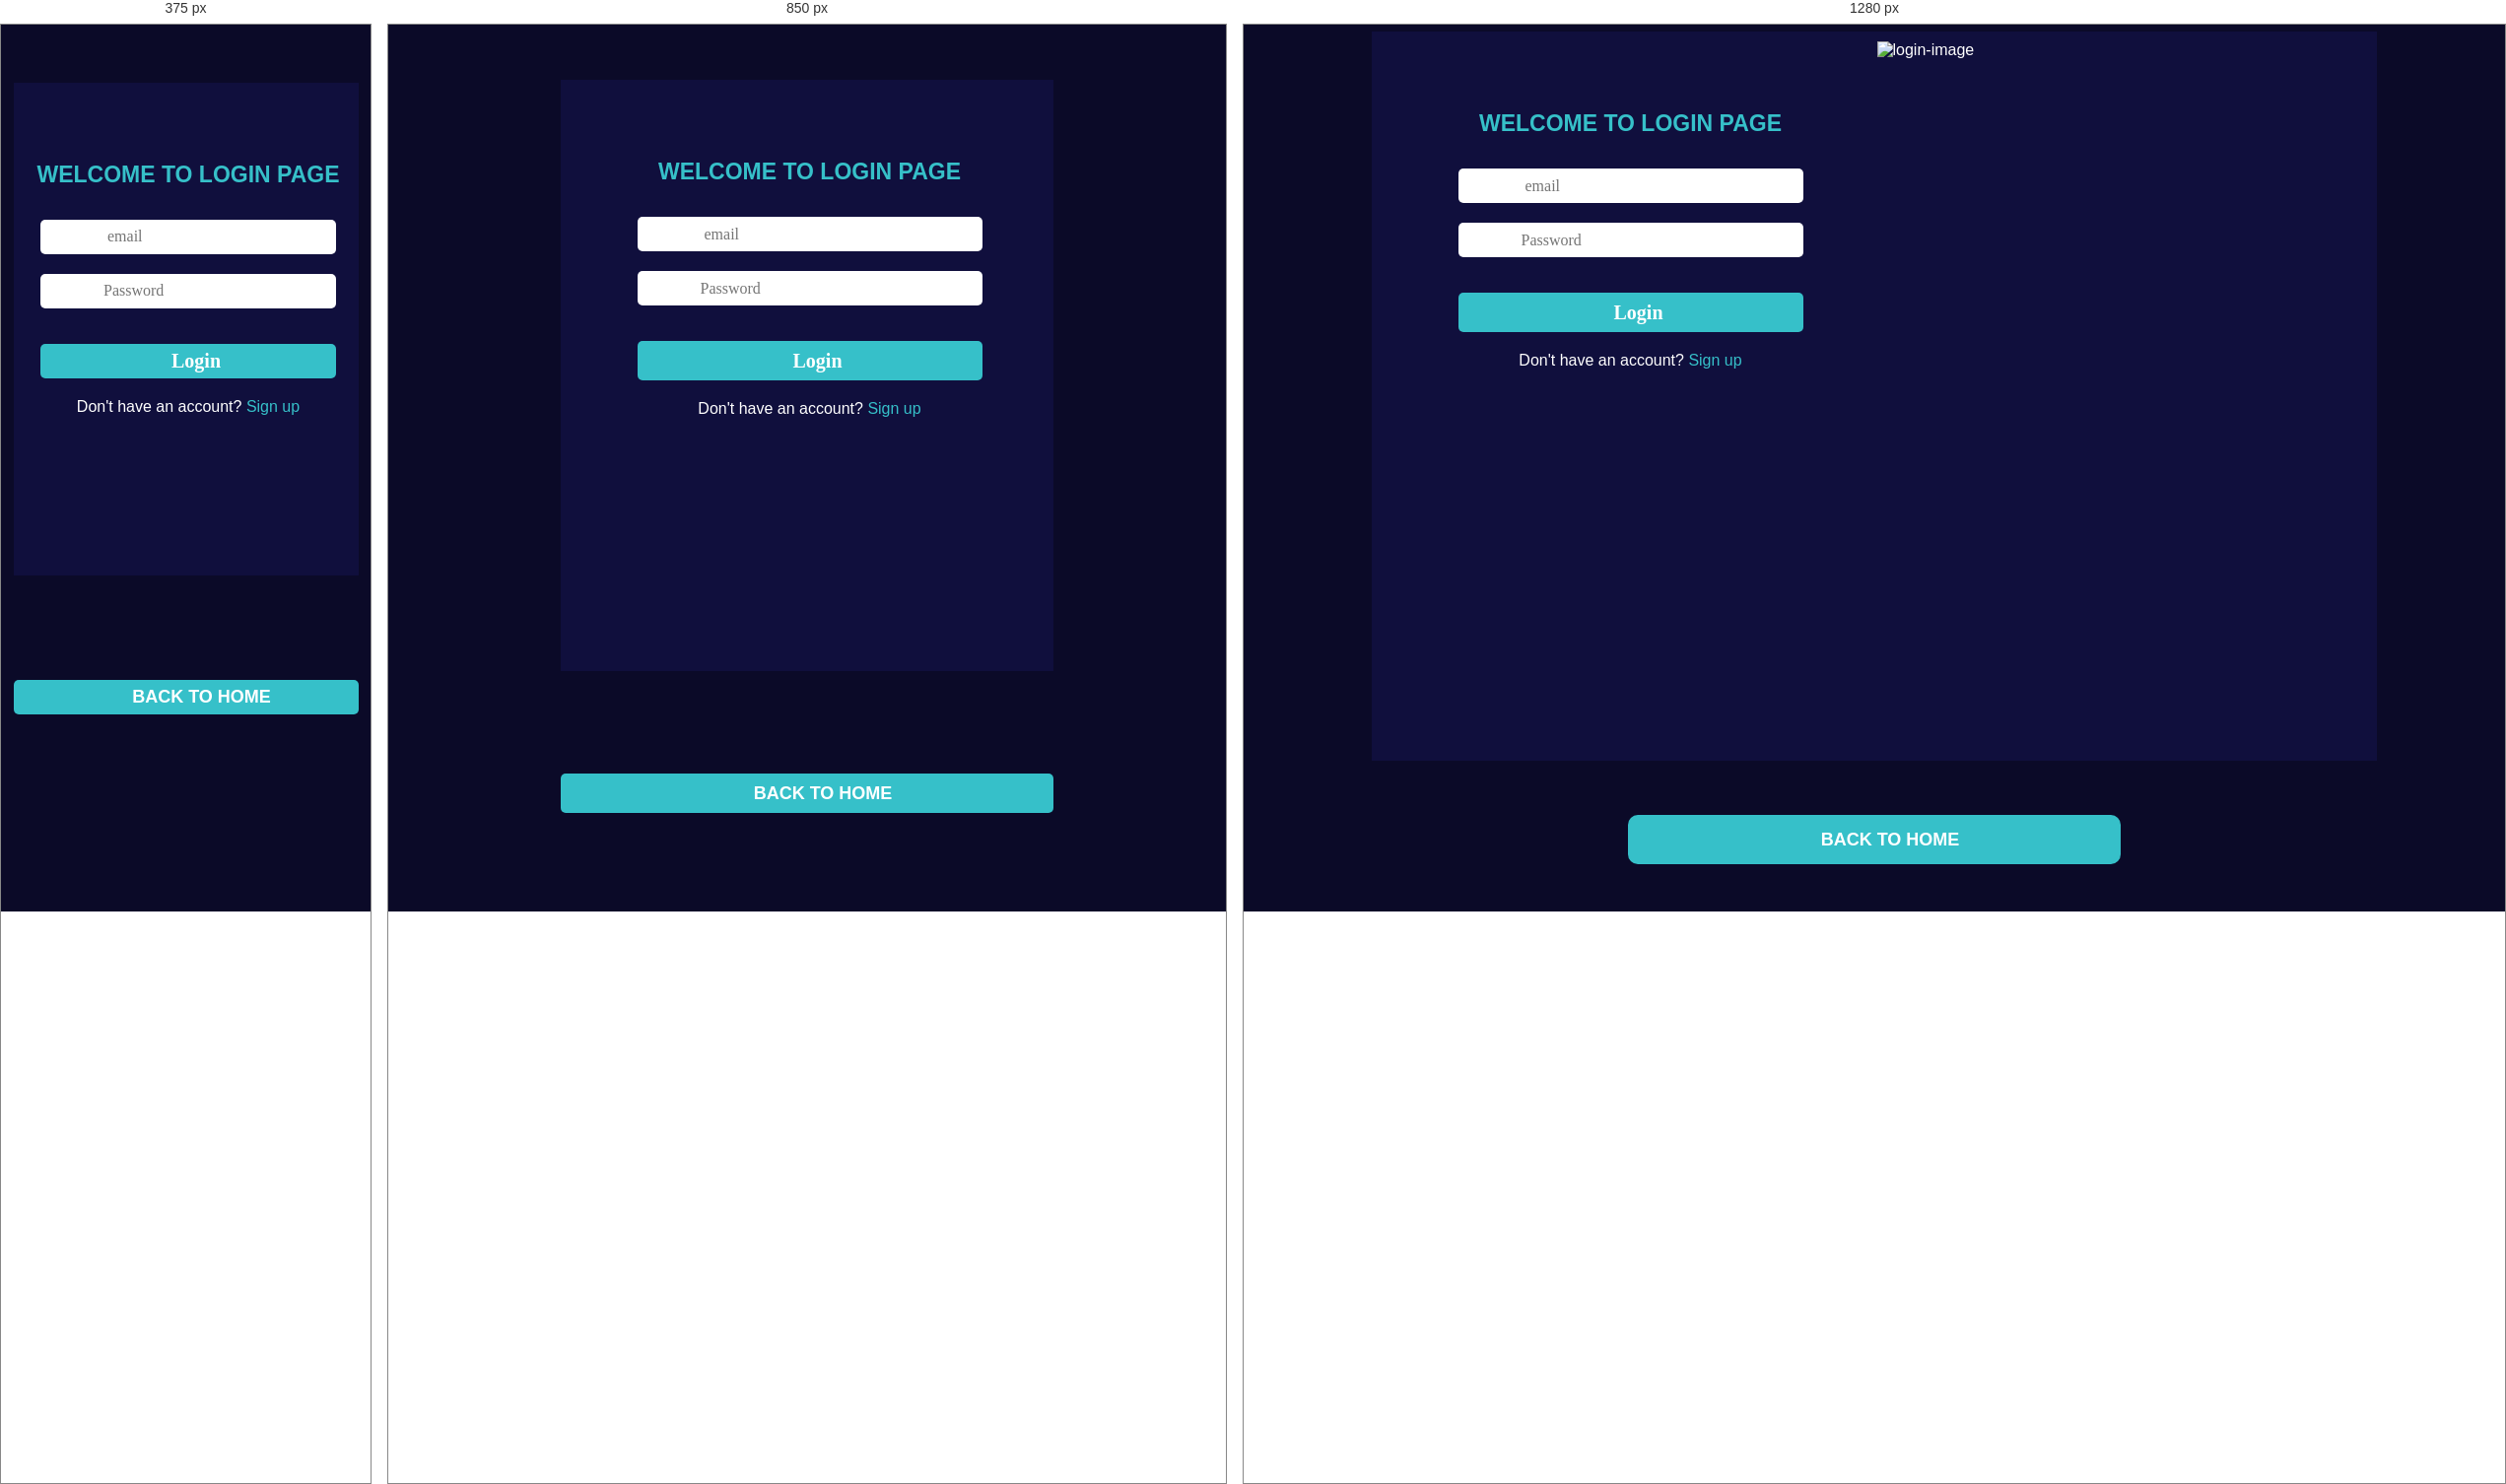
Rendered at 375 px, 850 px and 1280 px, left to right.

<!-- file: login.html -->
<!DOCTYPE html>
<html lang="en">

<head>
  <meta charset="UTF-8" />
  <meta name="viewport" content="width=device-width, initial-scale=1.0" />
  <title>MY Portofolio</title>
  <link rel="stylesheet" href="https://cdnjs.cloudflare.com/ajax/libs/font-awesome/4.7.0/css/font-awesome.min.css" />
  <link rel="stylesheet"
    href="https://fonts.googleapis.com/css2?family=Poppins:wght@300;400;500;600;700&display=swap" />
  <link rel="stylesheet"
    href="https://fonts.googleapis.com/css2?family=Nunito+Sans:wght@300;400;600;700&display=swap" />

  <link rel="stylesheet" href="./login.css" />
</head>

<body>
  <!-- popup message -->
  <div class="popup" id="popups">
    <img src="../assets/success.png" alt="success-icon">
    <h2>Welcome back!</h2>
    <p>You've logged in Successful</p>
    <button type="button" onclick="closePopup()">OK</button>
  </div>

  <div class="wrapper">

    <div class="login-form">
      <h1 class="login-title">WELCOME TO LOGIN PAGE</h1>
      <form action="" id="forms">
        <div class="form-control">
          <i class="fa-solid fa-user" id="usericon"></i>
          <input type="email" placeholder=" email" id="username" />
          <br />
          <!-- <small id="name-error">Error message</small> -->
        </div>
        <div class="form-control">
          <i class="fa-solid fa-lock" id="passwordIcon1"></i>
          <input type="password" placeholder="Password" id="password" />
          <br />
          <!-- <small>Error Message</small> -->
        </div>
        <!-- <input type="submit" class="login-btn"  id="login" value="Login"> -->
        <input type="submit" class="login-btn" id="login" value="Login" />
        <!-- <small id="submit-error"></small> -->
      </form>
      <p>
        Don't have an account?
        <span><a href="./signup.html">Sign up</a></span>
      </p>
    </div>
    <img src="../assets/handshake.jpg" alt="login-image" id="sign-up" />
  </div>
  <button class="return-btn">
    <a href="../index.html"><i class="fa-solid fa-house" id="homeIcon"></i>BACK TO HOME</a>
  </button>
  <script src="https://kit.fontawesome.com/ffd0b0bd60.js" crossorigin="anonymous"></script>
  <script src="./login.js"></script>
</body>

</html>

/* @media block from login.css */
@media screen and (max-width: 1100px) {
  .wrapper {
    width: 500px;
    height: 600px;
    flex-wrap: wrap;
  }

  #sign-up {
    display: none;
  }
  .return-btn {
    width: 500px;
    margin-bottom: 100px;
    height: 40px;
    border-radius: 5px;
  }
}

/* @media block from login.css */
@media screen and (max-width: 600px) {
  .wrapper {
    width: 350px;
    height: 500px;
    flex-wrap: wrap;
  }
  #login-image {
    display: none;
  }
  form input {
    width: 300px;
  }

  .login-btn {
    height: 35px;
  }
  .return-btn {
    width: 350px;
    margin-bottom: 200px;
    height: 35px;
    border-radius: 5px;
  }
}